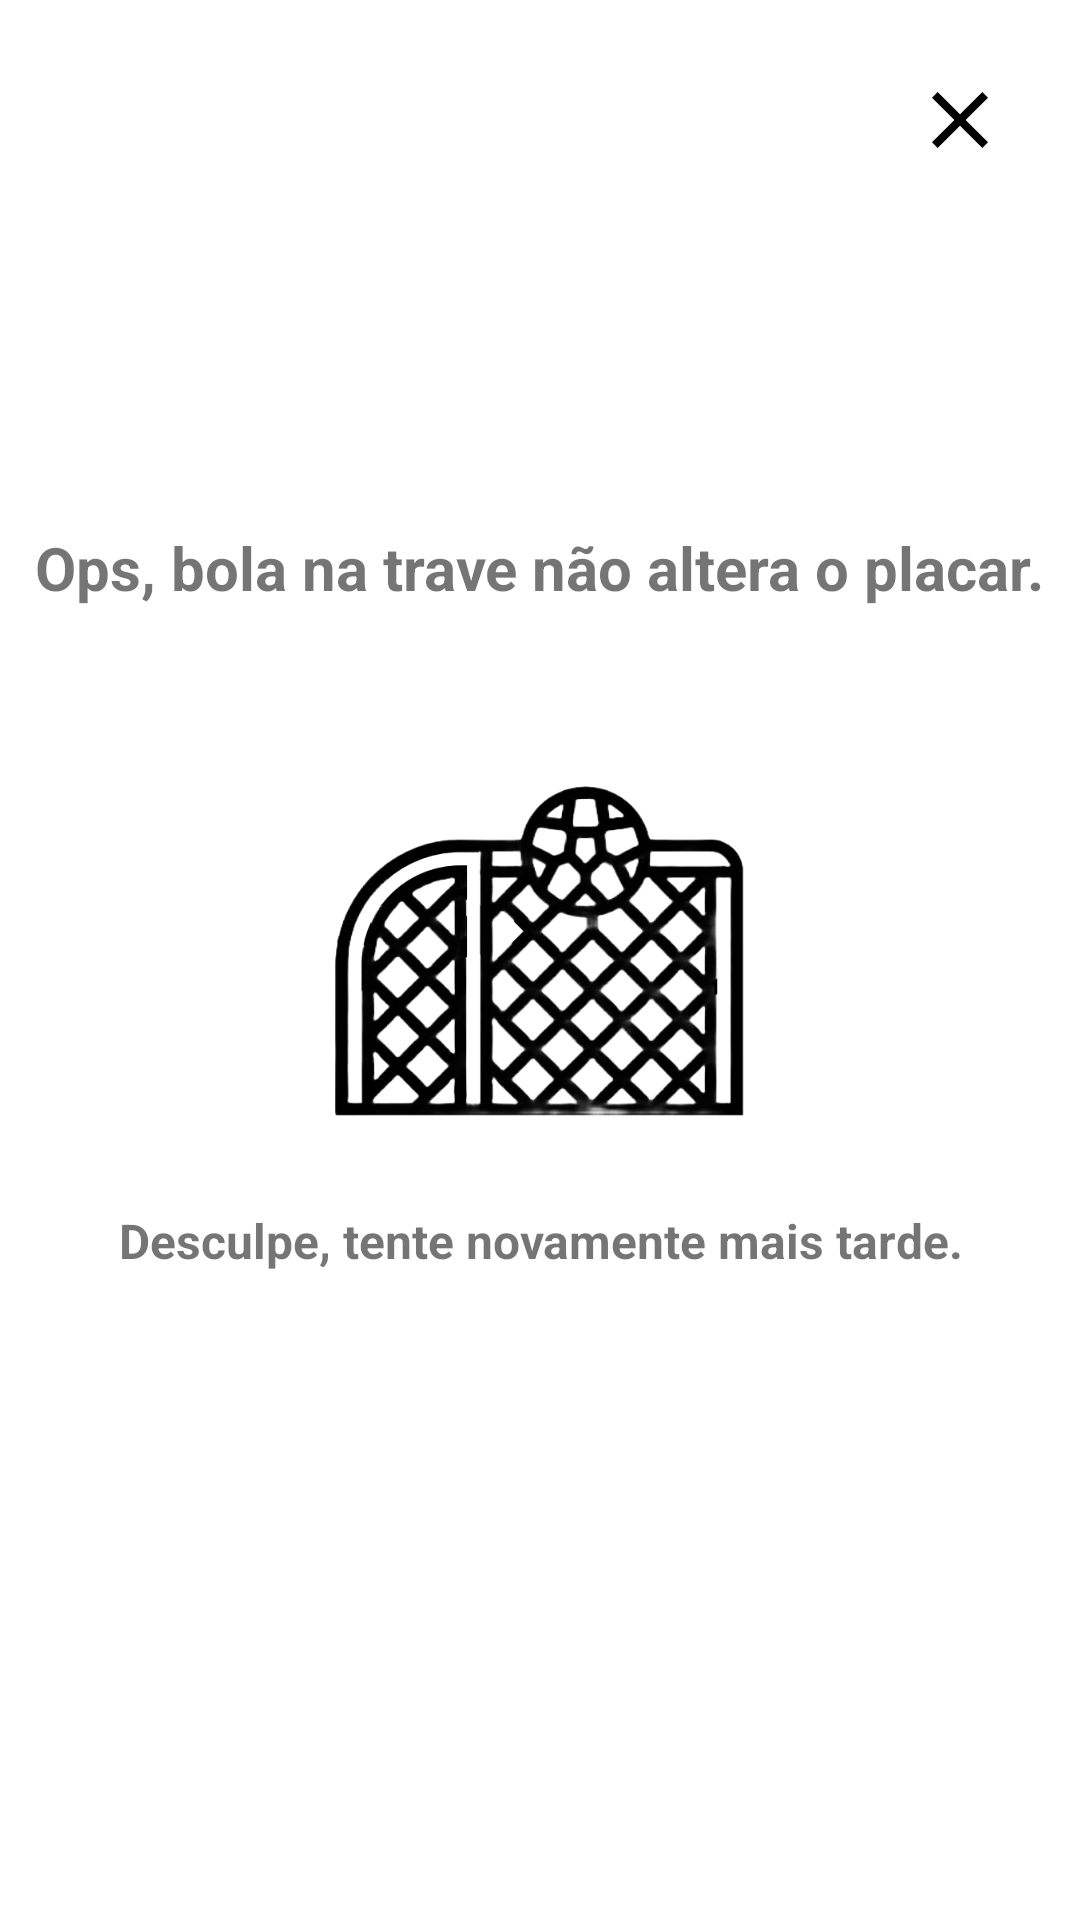

Reconstruct the res/layout file that produces this screen, plus the resources it refers to.
<!-- AndroidManifest.xml: application theme AppTheme -->
<!-- res/layout/custom_error_screen_view.xml -->
<?xml version="1.0" encoding="utf-8"?>
<androidx.constraintlayout.widget.ConstraintLayout xmlns:android="http://schemas.android.com/apk/res/android"
    xmlns:app="http://schemas.android.com/apk/res-auto"
    android:layout_width="match_parent"
    android:layout_height="match_parent"
    android:background="@color/white">

    <ImageButton
        android:id="@+id/close_button"
        android:layout_width="wrap_content"
        android:layout_height="wrap_content"
        android:layout_gravity="end"
        android:layout_margin="@dimen/whos_player_24dp"
        android:background="@color/white"
        android:src="@drawable/ic_close"
        app:layout_constraintEnd_toEndOf="parent"
        app:layout_constraintTop_toTopOf="parent" />

    <androidx.appcompat.widget.LinearLayoutCompat
        android:layout_width="match_parent"
        android:layout_height="match_parent"
        android:layout_marginBottom="@dimen/whos_player_40dp"
        android:gravity="center"
        android:orientation="vertical"
        app:layout_constraintBottom_toBottomOf="parent"
        app:layout_constraintEnd_toEndOf="parent"
        app:layout_constraintStart_toStartOf="parent"
        app:layout_constraintTop_toTopOf="parent">

        <TextView
            android:layout_width="wrap_content"
            android:layout_height="wrap_content"
            android:text="@string/whos_player_error_screen_text"
            android:textAlignment="center"
            android:textSize="@dimen/whos_player_20sp"
            android:textStyle="bold" />

        <ImageView
            android:id="@+id/custom_splash_screen_logo"
            android:layout_width="@dimen/whos_player_200dp"
            android:layout_height="@dimen/whos_player_200dp"
            android:contentDescription="@string/whos_player_error_screen_img"
            android:src='@drawable/img_hit_the_crossbar' />


        <TextView
            android:layout_width="wrap_content"
            android:layout_height="wrap_content"
            android:text="@string/whos_player_error_screen_second_text"
            android:textAlignment="center"
            android:textSize="@dimen/whos_player_16sp"
            android:textStyle="bold" />

    </androidx.appcompat.widget.LinearLayoutCompat>

</androidx.constraintlayout.widget.ConstraintLayout>
<!-- resources referenced by this layout -->
<resources>
  <color name="white">#FFFFFFFF</color>
  <dimen name="whos_player_16sp">16sp</dimen>
  <dimen name="whos_player_200dp">200dp</dimen>
  <dimen name="whos_player_20sp">20sp</dimen>
  <dimen name="whos_player_24dp">24dp</dimen>
  <dimen name="whos_player_40dp">40dp</dimen>
  <!-- drawable ic_close (drawable) -->
  <vector xmlns:android="http://schemas.android.com/apk/res/android"
      android:width="@dimen/whos_player_32dp"
      android:height="@dimen/whos_player_32dp"
      android:tint="#000000"
      android:viewportWidth="24"
      android:viewportHeight="24">
      <path
          android:fillColor="@android:color/white"
          android:pathData="M19,6.41L17.59,5 12,10.59 6.41,5 5,6.41 10.59,12 5,17.59 6.41,19 12,13.41 17.59,19 19,17.59 13.41,12z" />
  </vector>
  <!-- drawable img_hit_the_crossbar: png bitmap (drawable, 173213 bytes) -->
  <string name="whos_player_error_screen_img">imagem de uma bola na trave</string>
  <string name="whos_player_error_screen_second_text">Desculpe, tente novamente mais tarde.</string>
  <string name="whos_player_error_screen_text">Ops, bola na trave não altera o placar.</string>
  <style name="AppTheme" parent="Theme.AppCompat.Light.NoActionBar">
          
      </style>
  <dimen name="whos_player_32dp">32dp</dimen>
</resources>
